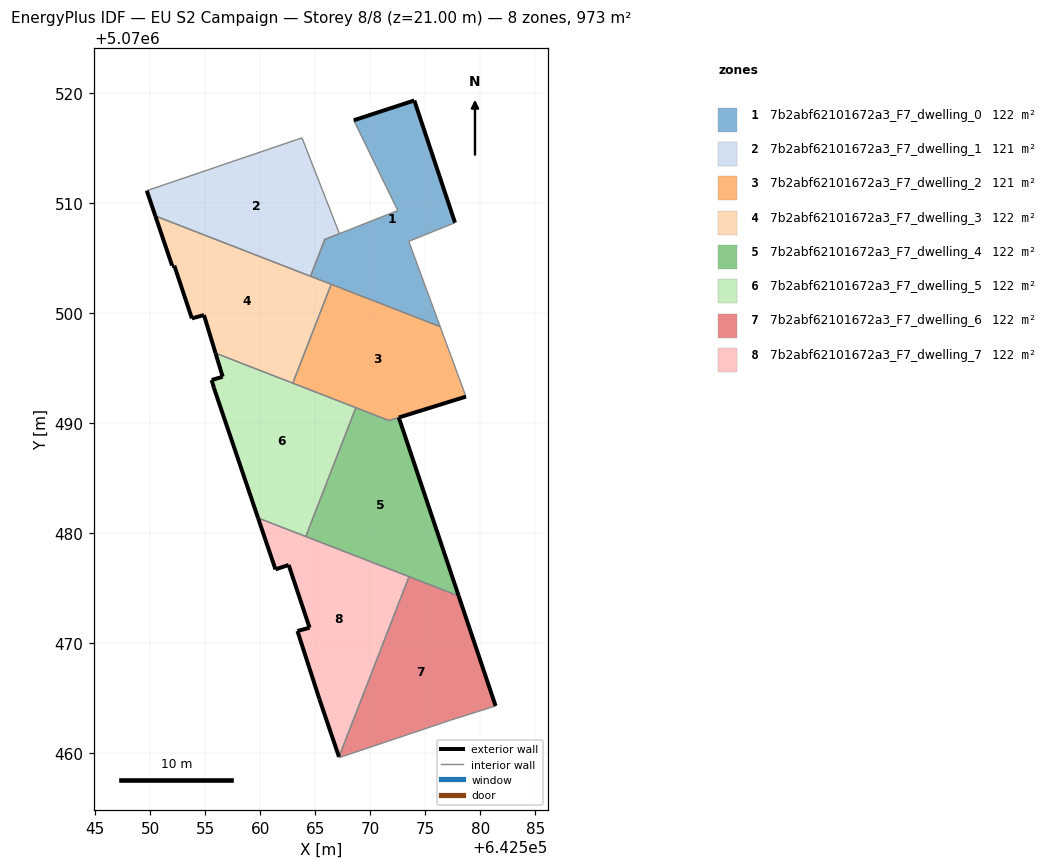
=== STOREY PLAN SPEC (per zone: floor XY polygon, exterior-wall plan segments, windows/doors) ===
zone 1: 7b2abf62101672a3_F7_dwelling_0  (122.4 m²)
  floor: (642576.36, 5070498.73) (642573.50, 5070506.48) (642577.70, 5070508.18) (642574.01, 5070519.29) (642568.50, 5070517.49) (642572.50, 5070509.28) (642565.87, 5070506.65) (642564.57, 5070503.31)
  exterior wall: (642568.50, 5070517.49) – (642574.01, 5070519.29)  [5.8 m]
  exterior wall: (642574.01, 5070519.29) – (642577.70, 5070508.18)  [11.7 m]
  exterior wall: (642565.87, 5070506.66) – (642565.87, 5070506.65)  [0.0 m]
  interior walls: 9
zone 2: 7b2abf62101672a3_F7_dwelling_1  (120.9 m²)
  floor: (642564.57, 5070503.31) (642565.87, 5070506.66) (642567.20, 5070507.18) (642563.80, 5070515.89) (642549.69, 5070511.09) (642550.46, 5070508.79)
  exterior wall: (642550.46, 5070508.79) – (642549.69, 5070511.09)  [2.4 m]
  exterior wall: (642565.87, 5070506.66) – (642565.87, 5070506.65)  [0.0 m]
  interior walls: 5
zone 3: 7b2abf62101672a3_F7_dwelling_2  (121.3 m²)
  floor: (642578.70, 5070492.37) (642576.36, 5070498.73) (642566.45, 5070502.58) (642562.96, 5070493.59) (642571.70, 5070490.20)
  exterior wall: (642578.70, 5070492.37) – (642572.60, 5070490.47)  [6.4 m]
  interior walls: 7
zone 4: 7b2abf62101672a3_F7_dwelling_3  (121.6 m²)
  floor: (642562.96, 5070493.59) (642566.45, 5070502.58) (642550.46, 5070508.79) (642551.99, 5070504.29) (642552.19, 5070504.29) (642553.79, 5070499.48) (642554.89, 5070499.78) (642555.94, 5070496.32)
  exterior wall: (642553.79, 5070499.48) – (642552.19, 5070504.29)  [5.1 m]
  exterior wall: (642552.19, 5070504.29) – (642551.99, 5070504.29)  [0.2 m]
  exterior wall: (642551.99, 5070504.29) – (642550.46, 5070508.79)  [4.8 m]
  exterior wall: (642555.94, 5070496.32) – (642554.89, 5070499.78)  [3.6 m]
  exterior wall: (642554.89, 5070499.78) – (642553.79, 5070499.48)  [1.1 m]
  interior walls: 4
zone 5: 7b2abf62101672a3_F7_dwelling_4  (122.0 m²)
  floor: (642578.04, 5070474.25) (642572.60, 5070490.47) (642571.71, 5070490.19) (642568.69, 5070491.37) (642564.14, 5070479.65)
  exterior wall: (642572.60, 5070490.47) – (642578.04, 5070474.25)  [17.1 m]
  interior walls: 6
zone 6: 7b2abf62101672a3_F7_dwelling_5  (121.6 m²)
  floor: (642564.14, 5070479.65) (642568.69, 5070491.37) (642555.94, 5070496.32) (642556.59, 5070494.18) (642555.58, 5070493.88) (642555.79, 5070493.18) (642559.80, 5070481.34)
  exterior wall: (642555.58, 5070493.88) – (642556.59, 5070494.18)  [1.0 m]
  exterior wall: (642556.59, 5070494.18) – (642555.94, 5070496.32)  [2.2 m]
  exterior wall: (642559.80, 5070481.34) – (642555.79, 5070493.18)  [12.5 m]
  exterior wall: (642555.79, 5070493.18) – (642555.58, 5070493.88)  [0.7 m]
  interior walls: 4
zone 7: 7b2abf62101672a3_F7_dwelling_6  (121.6 m²)
  floor: (642581.40, 5070464.25) (642578.04, 5070474.25) (642573.53, 5070476.00) (642567.16, 5070459.62) (642567.18, 5070459.55) (642576.69, 5070462.75) (642577.29, 5070462.95)
  exterior wall: (642578.04, 5070474.25) – (642581.40, 5070464.25)  [10.6 m]
  interior walls: 6
zone 8: 7b2abf62101672a3_F7_dwelling_7  (121.6 m²)
  floor: (642567.16, 5070459.62) (642573.53, 5070476.00) (642559.80, 5070481.34) (642561.38, 5070476.66) (642562.58, 5070477.06) (642564.48, 5070471.36) (642563.38, 5070471.06) (642565.38, 5070464.85)
  exterior wall: (642564.48, 5070471.36) – (642562.58, 5070477.06)  [6.0 m]
  exterior wall: (642562.58, 5070477.06) – (642561.38, 5070476.66)  [1.3 m]
  exterior wall: (642561.38, 5070476.66) – (642559.80, 5070481.34)  [4.9 m]
  exterior wall: (642567.16, 5070459.62) – (642565.38, 5070464.85)  [5.5 m]
  exterior wall: (642565.38, 5070464.85) – (642563.38, 5070471.06)  [6.5 m]
  exterior wall: (642563.38, 5070471.06) – (642564.48, 5070471.36)  [1.1 m]
  interior walls: 3

=== DERIVED (storey summary) ===
Building: EU S2 Campaign
Storey: 8 of 8  (floor level z = 21.00 m)
Storey gross floor area: 973.1 m²
Zones on this storey: 8
  - 7b2abf62101672a3_F7_dwelling_0: floor 122.4 m²; exterior wall 17.5 m (52.5 m²); WWR 0.0%
  - 7b2abf62101672a3_F7_dwelling_1: floor 120.9 m²; exterior wall 2.4 m (7.3 m²); WWR 0.0%
  - 7b2abf62101672a3_F7_dwelling_2: floor 121.3 m²; exterior wall 6.4 m (19.2 m²); WWR 0.0%
  - 7b2abf62101672a3_F7_dwelling_3: floor 121.6 m²; exterior wall 14.8 m (44.3 m²); WWR 0.0%
  - 7b2abf62101672a3_F7_dwelling_4: floor 122.0 m²; exterior wall 17.1 m (51.3 m²); WWR 0.0%
  - 7b2abf62101672a3_F7_dwelling_5: floor 121.6 m²; exterior wall 16.5 m (49.5 m²); WWR 0.0%
  - 7b2abf62101672a3_F7_dwelling_6: floor 121.6 m²; exterior wall 10.6 m (31.7 m²); WWR 0.0%
  - 7b2abf62101672a3_F7_dwelling_7: floor 121.6 m²; exterior wall 25.4 m (76.2 m²); WWR 0.0%
Zone adjacency (shared interzone walls):
  - 7b2abf62101672a3_F7_dwelling_0 ↔ 7b2abf62101672a3_F7_dwelling_1
  - 7b2abf62101672a3_F7_dwelling_0 ↔ 7b2abf62101672a3_F7_dwelling_2
  - 7b2abf62101672a3_F7_dwelling_0 ↔ 7b2abf62101672a3_F7_dwelling_3
  - 7b2abf62101672a3_F7_dwelling_1 ↔ 7b2abf62101672a3_F7_dwelling_3
  - 7b2abf62101672a3_F7_dwelling_2 ↔ 7b2abf62101672a3_F7_dwelling_3
  - 7b2abf62101672a3_F7_dwelling_2 ↔ 7b2abf62101672a3_F7_dwelling_4
  - 7b2abf62101672a3_F7_dwelling_2 ↔ 7b2abf62101672a3_F7_dwelling_5
  - 7b2abf62101672a3_F7_dwelling_3 ↔ 7b2abf62101672a3_F7_dwelling_5
  - 7b2abf62101672a3_F7_dwelling_4 ↔ 7b2abf62101672a3_F7_dwelling_5
  - 7b2abf62101672a3_F7_dwelling_4 ↔ 7b2abf62101672a3_F7_dwelling_6
  - 7b2abf62101672a3_F7_dwelling_4 ↔ 7b2abf62101672a3_F7_dwelling_7
  - 7b2abf62101672a3_F7_dwelling_5 ↔ 7b2abf62101672a3_F7_dwelling_7
  - 7b2abf62101672a3_F7_dwelling_6 ↔ 7b2abf62101672a3_F7_dwelling_7